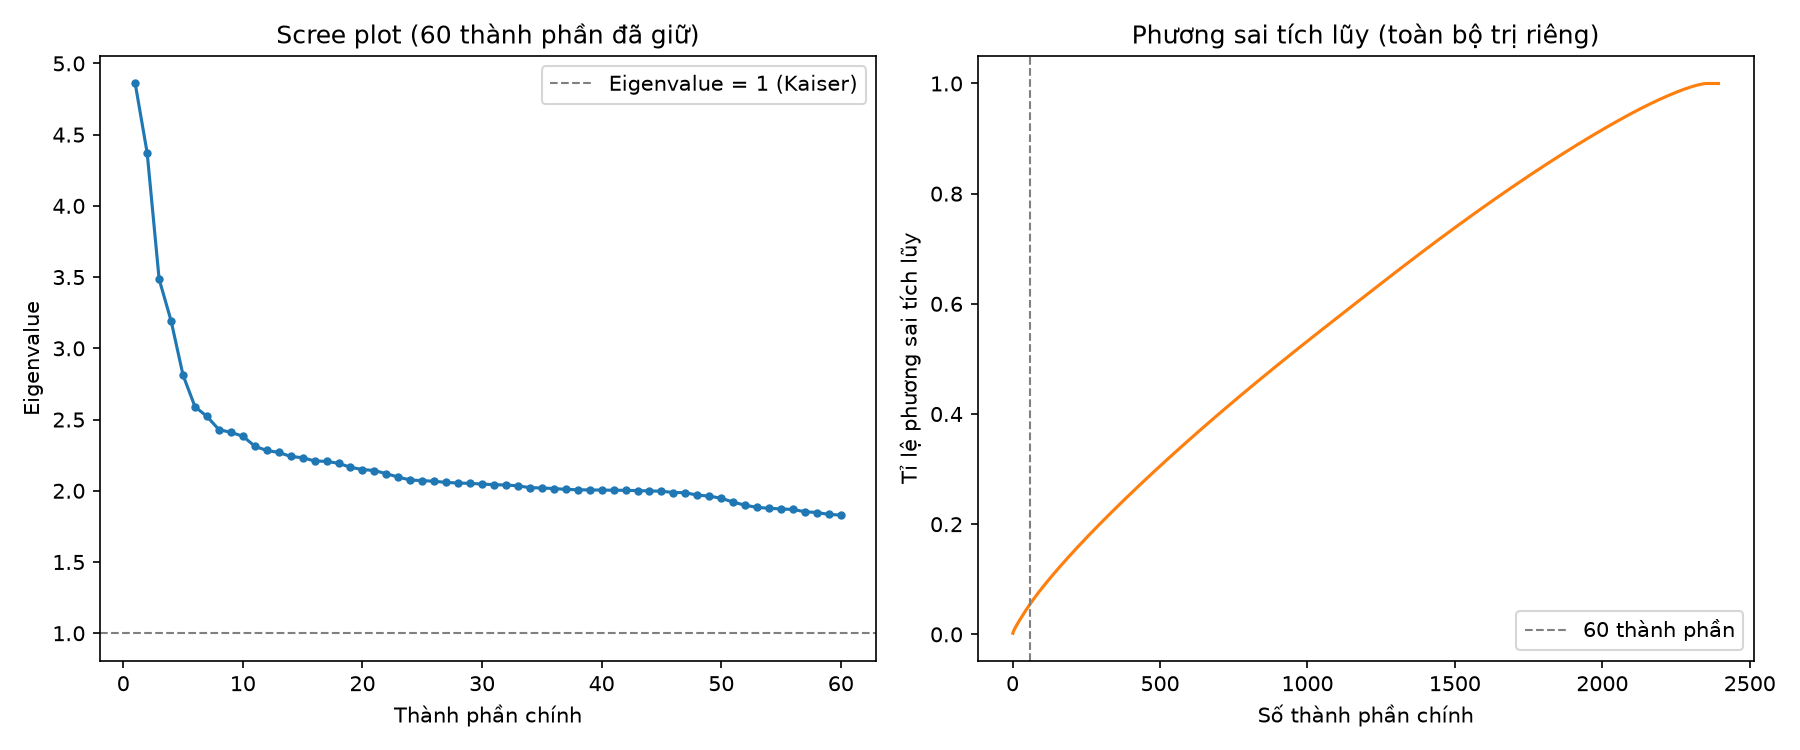

Values plotted in this chart, from the file beside it:
component, eigenvalue, ty_le_giai_thich, ty_le_tich_luy
1, 4.859, 0.00203, 0.00203
2, 4.372, 0.001826, 0.003856
3, 3.486, 0.001456, 0.005312
4, 3.193, 0.001334, 0.006646
5, 2.811, 0.001174, 0.00782
6, 2.59, 0.001082, 0.008902
7, 2.522, 0.001053, 0.009956
8, 2.43, 0.001015, 0.01097
9, 2.41, 0.001007, 0.01198
10, 2.383, 0.000996, 0.01297
11, 2.313, 0.000966, 0.01394
12, 2.283, 0.000954, 0.01489
13, 2.269, 0.000948, 0.01584
14, 2.241, 0.000936, 0.01678
15, 2.232, 0.000932, 0.01771
16, 2.21, 0.000923, 0.01863
17, 2.206, 0.000922, 0.01955
18, 2.193, 0.000916, 0.02047
19, 2.165, 0.000904, 0.02137
20, 2.149, 0.000898, 0.02227
21, 2.142, 0.000895, 0.02317
22, 2.12, 0.000885, 0.02405
23, 2.096, 0.000876, 0.02493
24, 2.075, 0.000867, 0.02579
25, 2.072, 0.000865, 0.02666
26, 2.067, 0.000863, 0.02752
27, 2.059, 0.00086, 0.02838
28, 2.055, 0.000858, 0.02924
29, 2.052, 0.000857, 0.0301
30, 2.048, 0.000855, 0.03095
31, 2.043, 0.000853, 0.03181
32, 2.041, 0.000852, 0.03266
33, 2.035, 0.00085, 0.03351
34, 2.022, 0.000845, 0.03435
35, 2.02, 0.000844, 0.0352
36, 2.016, 0.000842, 0.03604
37, 2.01, 0.00084, 0.03688
38, 2.007, 0.000838, 0.03772
39, 2.006, 0.000838, 0.03855
40, 2.005, 0.000838, 0.03939
41, 2.004, 0.000837, 0.04023
42, 2.003, 0.000837, 0.04107
43, 2.001, 0.000836, 0.0419
44, 1.999, 0.000835, 0.04274
45, 1.997, 0.000834, 0.04357
46, 1.988, 0.00083, 0.0444
47, 1.987, 0.00083, 0.04523
48, 1.969, 0.000823, 0.04605
49, 1.963, 0.00082, 0.04688
50, 1.947, 0.000813, 0.04769
51, 1.921, 0.000802, 0.04849
52, 1.898, 0.000793, 0.04928
53, 1.884, 0.000787, 0.05007
54, 1.877, 0.000784, 0.05085
55, 1.873, 0.000782, 0.05164
56, 1.869, 0.000781, 0.05242
57, 1.853, 0.000774, 0.05319
58, 1.848, 0.000772, 0.05396
59, 1.834, 0.000766, 0.05473
60, 1.83, 0.000764, 0.05549
... 2,334 more rows
